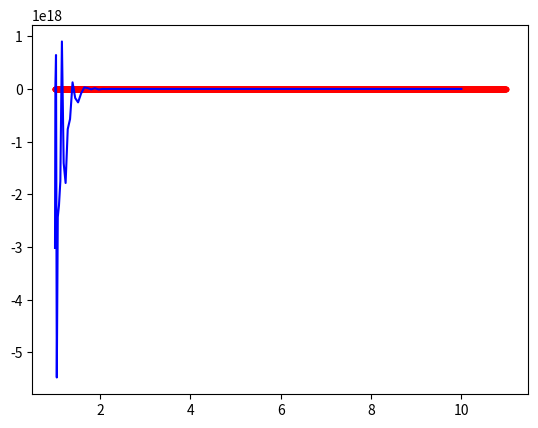

The script that saved this image:
from math import tan, cos, log
import numpy as np
import matplotlib.pyplot as plt

def ctg(x):
    return 1 / tan(x)

def function(x):
    return x**2*log(x+3)

def difference(some_list, number):
    new_list = []
    for i in range(0, len(some_list)):
        new_list.append(some_list[i] - number)
    return new_list


def dividing(some_list, other_list):
    new_list = []
    for i in range(0, len(some_list)):
        new_list.append(some_list[i]/other_list[i])
    return new_list


def transpose(A):
    res = np.copy(A)
    for i in range(len(A)):
        for j in range(len(A)):
            res[i][j] = A[j][i]

    return res

def mul_matrix(A, B):
    res = np.zeros((len(A), len(A)))
    for i in range(len(A)):
        for j in range(len(A)):
            for z in range(len(A)):
                res[i][j] += A[i][z] * B[z][j]
    return res


def mul_vector(A, b):
    res = np.zeros((len(A), 1))
    for i in range(len(A)):
        for j in range(len(A)):
            res[i] += A[i][j] * b[j]
    return res

def mul_v_v(a, b):
    res = np.zeros((len(a), len(b)))
    for i in range(len(a)):
        for j in range(len(a)):
            res[i][j] += a[i] * b[j]
    return res

def diag(A):
    check_list = []

    for i in range(len(A)):
        check_list.append(2 * abs(A[i][i]) - sum(abs(A[i][:])) > 0)

    return check_list == [True for i in range(len(A))]

def back_step(R, y, inv=True):
    if inv:
        dg = [R[-i][-i] for i in range(1, len(R) + 1)]
        x = [y[2][0] / dg[0]]

        for i in range(1, len(R)):
            sm = sum(x * R[len(R) - (i + 1), len(R) - i:][::-1])
            x.append((y[len(R) - (i + 1)][0] - sm) / dg[i])
    else:
        dg = [R[i][i] for i in range(0, len(R))]
        x = [y[0][0] / dg[0]]

        for i in range(1, len(R)):
            sm = sum(x * R[i][:i])
            x.append((y[i][0] - sm) / dg[i])

    return np.array(x)

def deviation_newton(nodes, test_points):
     deviation_table = []
     for i in range(0, len(test_points[0])):
         x = test_points[0][i]
         f = test_points[1][i]
         p = interpolate_Lagrange(x,nodes)
         deviation_table.append(abs(f-p))
     return max(deviation_table)+0.1

def mul_1(a,b):
    x=np.zeros(len(a))
    for i in range(len(a)):
        x[i]=a[i]*b[i]
    return x

def tru_slv(A,b):
    x = np.linalg.solve(A, b)

    return x

def LU_P(A, b):

        dim = len(A)
        M = np.copy(A)
        P = np.eye(dim)

        for ind in range(dim - 1):
            max_el = -np.inf
            max_ind = -1

            for i in range(ind, dim):
                if np.abs(M[i][ind]) > max_el:
                    max_el = np.abs(M[i][ind])
                    max_ind = i

            t_M, t_P = np.copy(M[ind][:]), np.copy(P[ind][:])
            M[ind][:], P[ind][:] = M[max_ind][:], P[max_ind][:]
            M[max_ind][:], P[max_ind][:] = t_M, t_P

            for j in range(ind + 1, dim):
                M[j][ind] = M[j][ind] / M[ind][ind]
                for k in range(ind + 1, dim):
                    M[j][k] = M[j][k] - M[j][ind] * M[ind][k]

        L_U = M + np.eye(dim)
        L = np.eye(dim) + np.tril(L_U, k=-1)
        U = L_U - L

        c = mul_vector(P, b)
        x = back_step(L, c, inv=False)
        x = x.reshape(-1, 1)
        x = back_step(U, x, inv=True)
        return np.flip(x)
def interpolate_Lagrange(x,nodes):
    P = 0
    def basis(k):
        basis = 1.0
        for i in range(0, len(nodes[0])):
            if i!=k:
                basis *= (x - nodes[0][i]) / (nodes[0][k] - nodes[0][i])
        return basis
    for i in range(0, len(nodes[0])):
        P += basis(i)*nodes[1][i]
    return P


def deviation(nodes, test_points):
    deviation_table = []
    for i in range(0, len(test_points[0])):
        x = test_points[0][i]
        f = test_points[1][i]
        p = interpolate_Lagrange(x, nodes)
        deviation_table.append(abs(f - p))
    return max(deviation_table)


test_points = [[], []]
step = 0.01
x = 1
for i in range(1, 1000):
    test_points[0].append(x)
    test_points[1].append(function(x))
    x += step



a = 1
b = 10
n = 100 #количество узлов!
nodes = [[],[]]
step = (b-a)/n
x = a
while x<b:
    nodes[0].append(x)
    nodes[1].append(function(x))
    x += step


opt_nodes = [[],[]]
for i in range(0,n):
    x = 0.5*((b-a)*cos((2*i+1)/(2*(n+1))*3.14)+(b+a))
    opt_nodes[0].append(x)
    opt_nodes[1].append(function(x))


poly_table = []
poly_table_opt = []
for i in range(0, len(nodes[0])):
    x = nodes[0][i]
    poly_table.append(interpolate_Lagrange(x, nodes))

for i in range(0, len(opt_nodes[0])):
    x = opt_nodes[0][i]
    poly_table_opt.append(interpolate_Lagrange(x,opt_nodes))

plt.plot(test_points[0], test_points[1], 'r.')
plt.plot(nodes[0], poly_table, 'b')
plt.show()

plt.plot(test_points[0], test_points[1], 'r.')
plt.plot(opt_nodes[0], poly_table_opt, 'b')
plt.show()





print('Newt')

def div_diff(nodes):
    x_nodes = nodes[0]
    y_nodes= nodes[1]
    n = len(nodes[1])
    a = []
    for i in range(0, n):
        a.append(nodes[1][i])

    for j in range(1, n):

        for i in range(n-1, j-1, -1):
            a[i] = float(a[i] - a[i-1])/float(x_nodes[i] - x_nodes[i-j])
    return a


def interpolate_Newton(x, nodes):
    d = div_diff(nodes)
    n = len(d) - 1
    P = d[n] + (x - nodes[0][n])
    for i in range( n - 1, -1, -1 ):
        P = P * ( x - nodes[0][i] ) + d[i]
    return P

poly_table_Newton = []
poly_table_Newton_opt = []
for i in range(0, len(nodes[0])):
    x = nodes[0][i]
    poly_table_Newton.append(interpolate_Newton(x, nodes))
for i in range(0, len(opt_nodes[0])):
    x = opt_nodes[0][i]
    poly_table_Newton_opt.append(interpolate_Newton(x,opt_nodes))


plt.plot(test_points[0], test_points[1], 'r.')
plt.plot(nodes[0], poly_table_Newton, 'b')
plt.show()
plt.plot(test_points[0], test_points[1], 'r.')
plt.plot(opt_nodes[0], poly_table_Newton_opt, 'b')
plt.show()

